Run: headless pygame with SDL's dummy video driver; simulated clock (each Clock.tick advances the game by its frame time, no real sleeping); random seed 0; keys injected as events and as key.get_pressed() state; no mouse input; restart key R tapped at the start of phases 3 and 4.
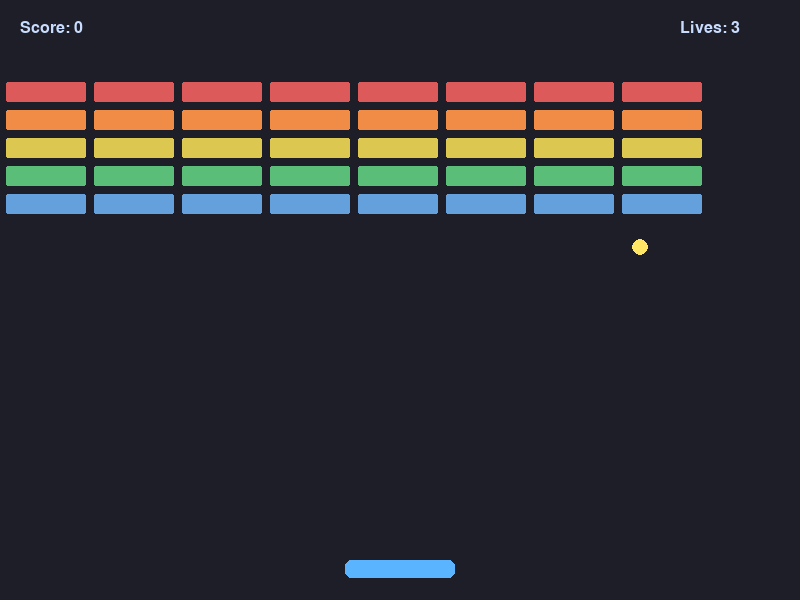
Frame 1 of 4 · flips 1–60 · no input
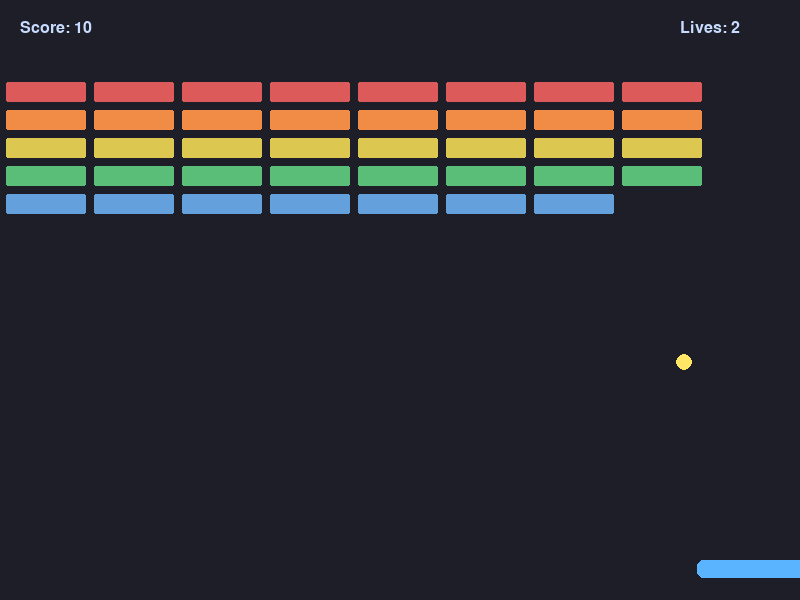
Frame 2 of 4 · flips 61–180 · tapped SPACE, RETURN · held RIGHT (→), D
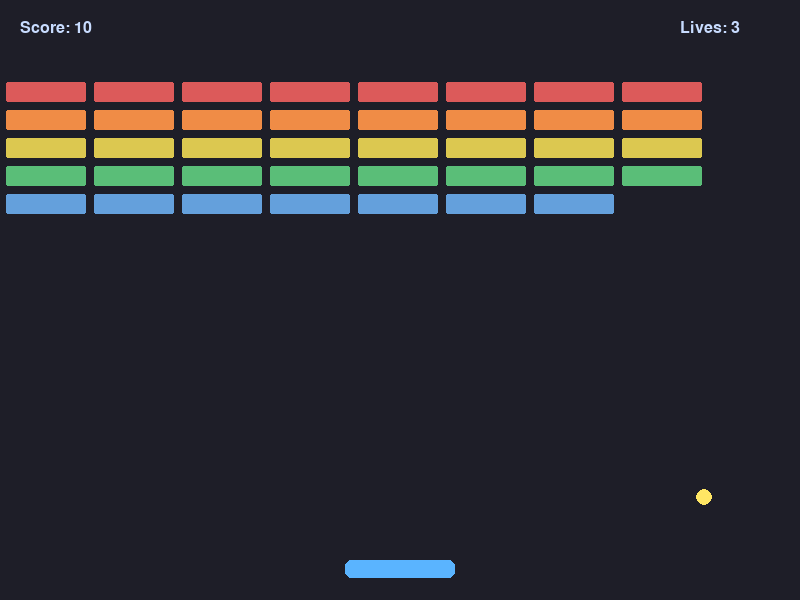
Frame 3 of 4 · flips 181–300 · tapped R · held DOWN (↓), S
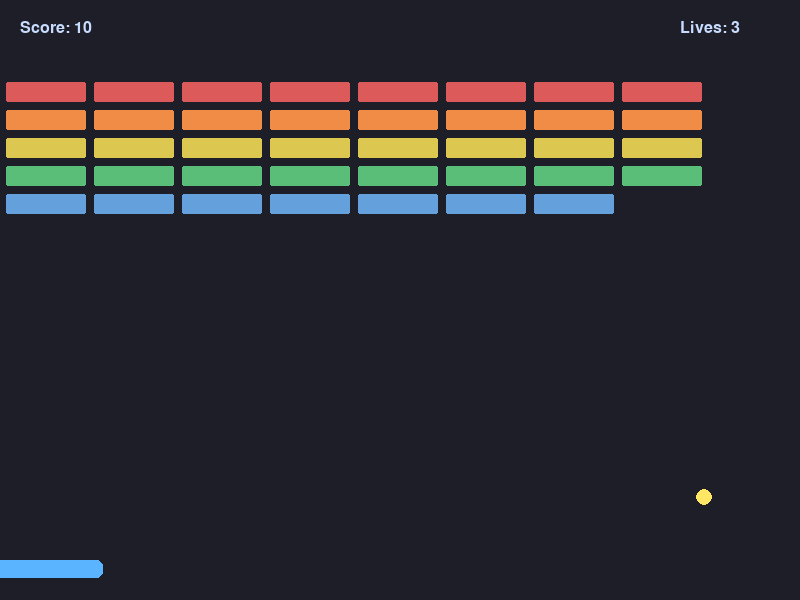
Frame 4 of 4 · flips 301–420 · tapped R · held LEFT (←), A, UP (↑), W

The pygame program that drew these frames:

import pygame
import random
import sys

# 初始化配置
pygame.init()
random.seed(42)

# 常量定义
SCREEN_WIDTH = 800
SCREEN_HEIGHT = 600
FPS = 60
COLOR_BG = (30, 30, 40)
COLOR_PADDLE = (90, 180, 255)
COLOR_BALL = (255, 230, 100)
COLOR_BRICK = [
    (220, 90, 90),
    (240, 140, 70),
    (220, 200, 80),
    (90, 190, 120),
    (100, 160, 220)
]
COLOR_TEXT = (240, 240, 255)
COLOR_HUD = (200, 220, 255)

# 游戏对象常量
PADDLE_WIDTH = 110
PADDLE_HEIGHT = 18
PADDLE_SPEED = 8
PADDLE_Y = SCREEN_HEIGHT - 40
BALL_SIZE = 16
BALL_INIT_SPEED_X = 4
BALL_INIT_SPEED_Y = -5
BRICK_ROWS = 5
BRICK_COLS = 8
BRICK_WIDTH = 84
BRICK_HEIGHT = 24
BRICK_GAP = 4
BRICK_START_Y = 80
HUD_FONT_SIZE = 24
MESSAGE_FONT_SIZE = 48
LIVES = 3
SCORE_PER_BRICK = 10

class Paddle:
    def __init__(self):
        self.width = PADDLE_WIDTH
        self.height = PADDLE_HEIGHT
        self.x = (SCREEN_WIDTH - self.width) // 2
        self.y = PADDLE_Y
        self.speed = PADDLE_SPEED
        self.color = COLOR_PADDLE
        self.rect = pygame.Rect(self.x, self.y, self.width, self.height)

    def move(self, direction):
        if direction == "left" and self.x > 0:
            self.x -= self.speed
        if direction == "right" and self.x < SCREEN_WIDTH - self.width:
            self.x += self.speed
        self.rect.x = self.x

    def draw(self, screen):
        pygame.draw.rect(screen, self.color, self.rect, border_radius=6)

class Ball:
    def __init__(self, paddle):
        self.size = BALL_SIZE
        self.reset(paddle)
        self.color = COLOR_BALL

    def reset(self, paddle):
        self.x = paddle.x + paddle.width // 2 - self.size // 2
        self.y = paddle.y - self.size - 5
        self.speed_x = BALL_INIT_SPEED_X
        self.speed_y = BALL_INIT_SPEED_Y
        self.active = True
        self.rect = pygame.Rect(self.x, self.y, self.size, self.size)

    def move(self):
        self.x += self.speed_x
        self.y += self.speed_y
        if self.x <= 0 or self.x >= SCREEN_WIDTH - self.size:
            self.speed_x = -self.speed_x
        if self.y <= 0:
            self.speed_y = -self.speed_y
        self.rect.x = self.x
        self.rect.y = self.y

    def draw(self, screen):
        pygame.draw.ellipse(screen, self.color, self.rect)

class Brick:
    def __init__(self, x, y, row):
        self.width = BRICK_WIDTH
        self.height = BRICK_HEIGHT
        self.x = x
        self.y = y
        self.color = COLOR_BRICK[row % len(COLOR_BRICK)]
        self.visible = True
        self.rect = pygame.Rect(self.x, self.y, self.width, self.height)

    def draw(self, screen):
        if self.visible:
            pygame.draw.rect(screen, self.color, self.rect, border_radius=3)
            pygame.draw.rect(screen, COLOR_BG, self.rect, 2, border_radius=3)

class Game:
    def __init__(self):
        self.screen = pygame.display.set_mode((SCREEN_WIDTH, SCREEN_HEIGHT))
        pygame.display.set_caption("Breakout Medium")
        self.clock = pygame.time.Clock()
        self.font_hud = pygame.font.SysFont(None, HUD_FONT_SIZE)
        self.font_msg = pygame.font.SysFont(None, MESSAGE_FONT_SIZE)
        self.reset_game()

    def reset_game(self):
        self.paddle = Paddle()
        self.ball = Ball(self.paddle)
        self.bricks = []
        for row in range(BRICK_ROWS):
            for col in range(BRICK_COLS):
                x = col * (BRICK_WIDTH + BRICK_GAP) + BRICK_GAP
                y = row * (BRICK_HEIGHT + BRICK_GAP) + BRICK_START_Y
                self.bricks.append(Brick(x, y, row))
        self.score = 0
        self.lives = LIVES
        self.game_over = False
        self.game_won = False

    def handle_ball_collisions(self):
        # 球与挡板碰撞
        if self.ball.rect.colliderect(self.paddle.rect) and self.ball.speed_y > 0:
            self.ball.speed_y = -self.ball.speed_y
            offset = (self.ball.rect.centerx - self.paddle.rect.centerx) / (self.paddle.width / 2)
            self.ball.speed_x = offset * 4
            self.ball.y = self.paddle.y - self.ball.size

        # 球与砖块碰撞
        for brick in self.bricks:
            if brick.visible and self.ball.rect.colliderect(brick.rect):
                brick.visible = False
                self.score += SCORE_PER_BRICK
                # 判断从哪个方向碰撞
                if (self.ball.rect.right >= brick.rect.left and self.ball.rect.left <= brick.rect.left and self.ball.speed_x > 0) or \
                   (self.ball.rect.left <= brick.rect.right and self.ball.rect.right >= brick.rect.right and self.ball.speed_x < 0):
                    self.ball.speed_x = -self.ball.speed_x
                else:
                    self.ball.speed_y = -self.ball.speed_y
                break

        # 球落到底部
        if self.ball.y > SCREEN_HEIGHT:
            self.lives -= 1
            if self.lives <= 0:
                self.game_over = True
            else:
                self.ball.reset(self.paddle)

        # 检查是否清空所有砖块
        if all(not brick.visible for brick in self.bricks):
            self.game_won = True
            self.game_over = True

    def draw_hud(self):
        score_text = self.font_hud.render(f"Score: {self.score}", True, COLOR_HUD)
        lives_text = self.font_hud.render(f"Lives: {self.lives}", True, COLOR_HUD)
        self.screen.blit(score_text, (20, 20))
        self.screen.blit(lives_text, (SCREEN_WIDTH - 120, 20))

    def draw_message(self):
        if self.game_won:
            msg = self.font_msg.render("You Win!", True, (100, 255, 150))
        else:
            msg = self.font_msg.render("Game Over", True, (255, 120, 100))
        restart_text = self.font_hud.render("Press R to Restart", True, COLOR_TEXT)
        msg_rect = msg.get_rect(center=(SCREEN_WIDTH//2, SCREEN_HEIGHT//2 - 40))
        restart_rect = restart_text.get_rect(center=(SCREEN_WIDTH//2, SCREEN_HEIGHT//2 + 20))
        self.screen.blit(msg, msg_rect)
        self.screen.blit(restart_text, restart_rect)

    def run(self):
        running = True
        while running:
            for event in pygame.event.get():
                if event.type == pygame.QUIT:
                    pygame.quit()
                    sys.exit()
                if event.type == pygame.KEYDOWN:
                    if event.key == pygame.K_ESCAPE:
                        pygame.quit()
                        sys.exit()
                    if event.key == pygame.K_r:
                        self.reset_game()

            keys = pygame.key.get_pressed()
            if keys[pygame.K_LEFT]:
                self.paddle.move("left")
            if keys[pygame.K_RIGHT]:
                self.paddle.move("right")

            if not self.game_over:
                self.ball.move()
                self.handle_ball_collisions()

            # 绘制
            self.screen.fill(COLOR_BG)
            for brick in self.bricks:
                brick.draw(self.screen)
            self.paddle.draw(self.screen)
            self.ball.draw(self.screen)
            self.draw_hud()
            if self.game_over:
                self.draw_message()

            pygame.display.flip()
            self.clock.tick(FPS)

if __name__ == "__main__":
    Game().run()
